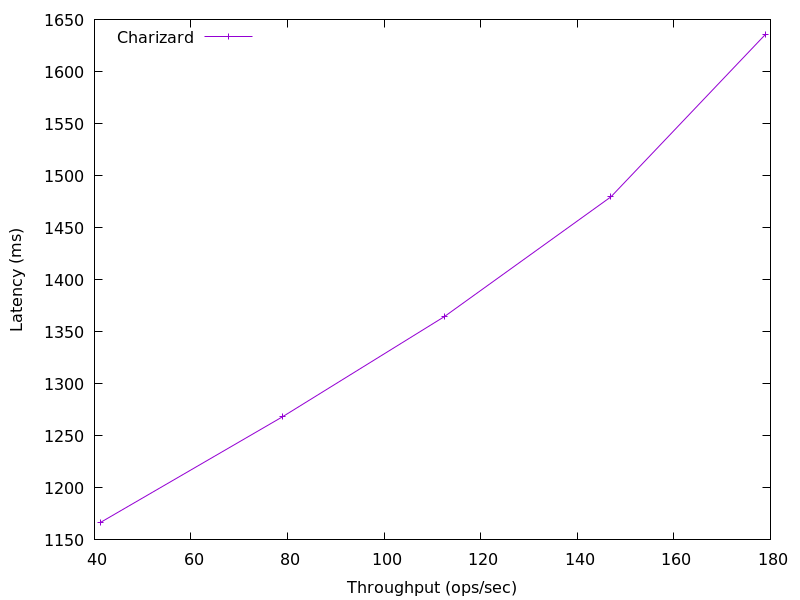

Values plotted in this chart, from the file beside it:
178.934173842501, 1635.5631513599992
147, 1480
112.5, 1365
78.92, 1268
41.17, 1167
